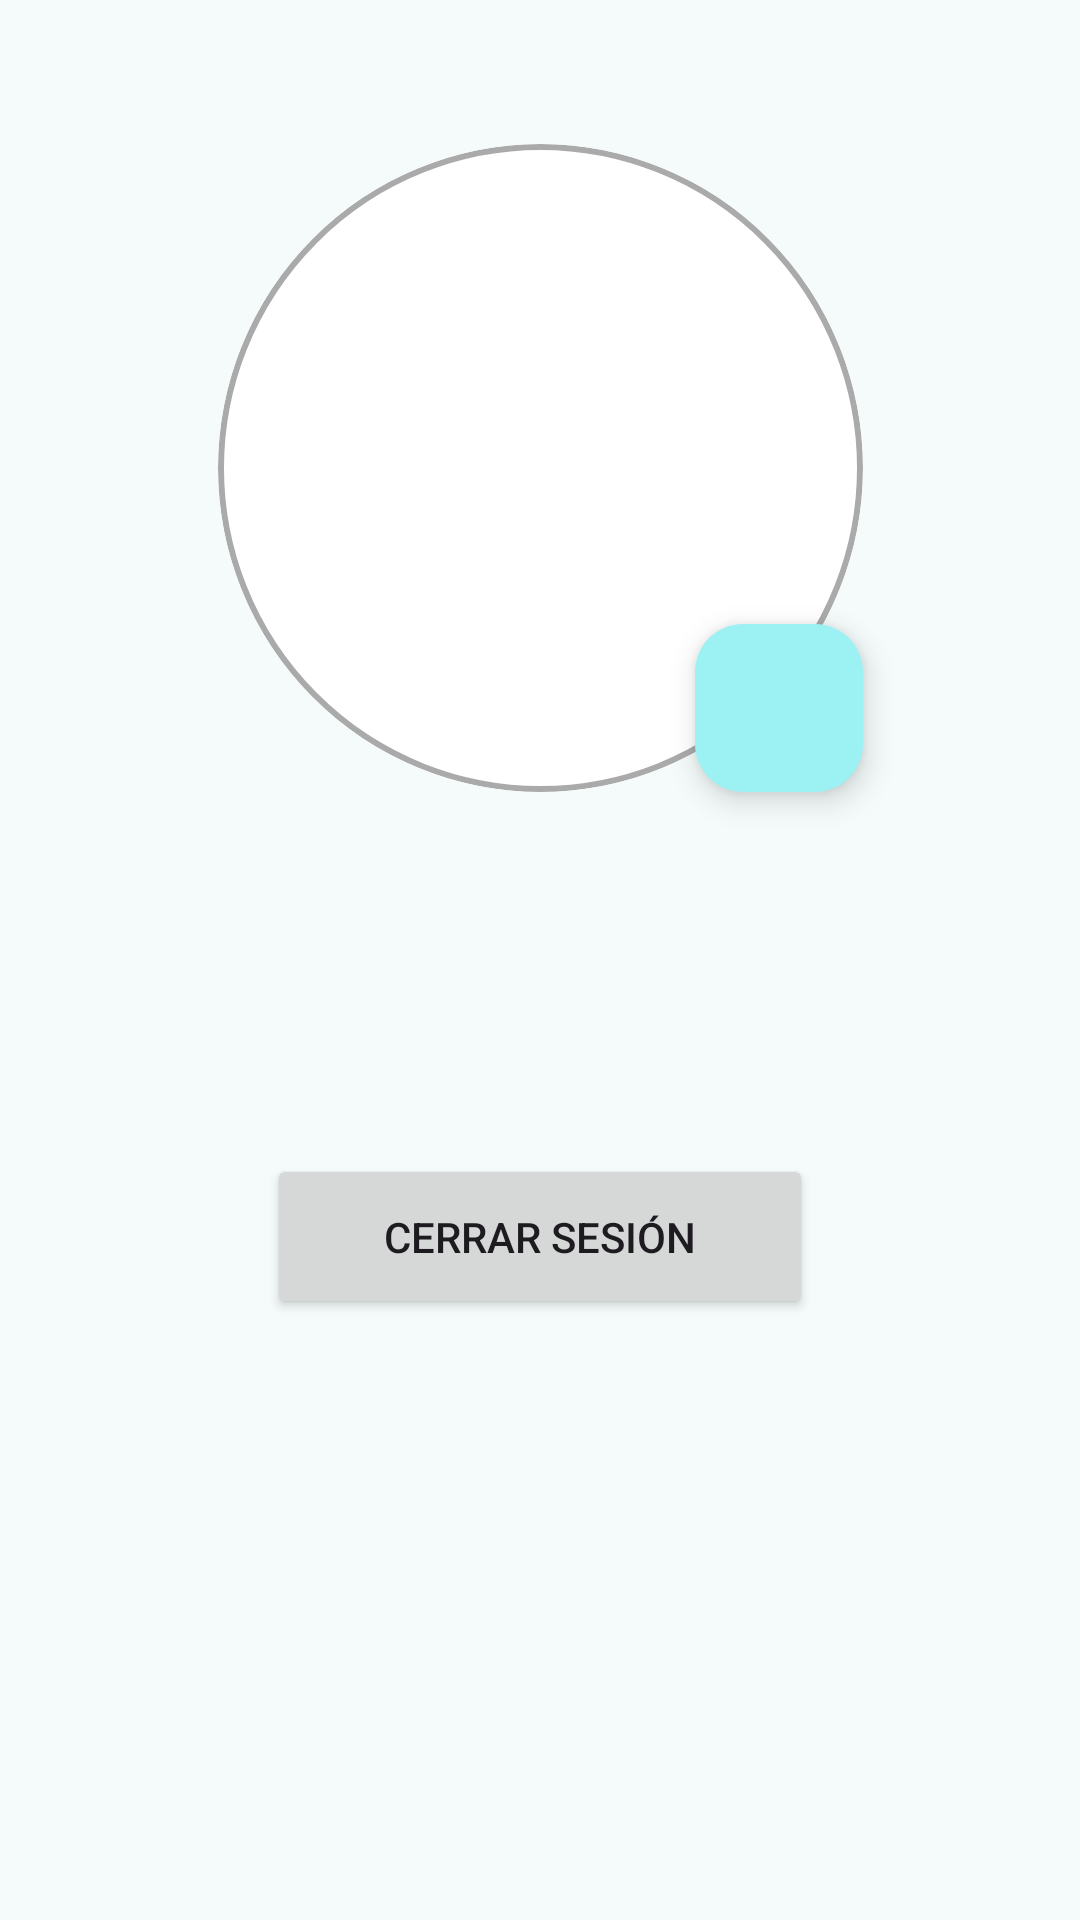

Android layout source for this screen:
<!-- AndroidManifest.xml: application theme Base.Theme.TrainingRoutine_PabloCavaz -->
<!-- res/layout/fragment_user_profile.xml -->
<androidx.constraintlayout.widget.ConstraintLayout
    xmlns:android="http://schemas.android.com/apk/res/android"
    xmlns:app="http://schemas.android.com/apk/res-auto"
    xmlns:tools="http://schemas.android.com/tools"
    android:layout_width="match_parent"
    android:layout_height="match_parent"
    android:padding="16dp">

    <ImageView
        android:id="@+id/imagenJugadorImageView2"
        android:layout_width="215dp"
        android:layout_height="216dp"
        android:layout_marginTop="32dp"
        android:background="@drawable/circle_mask"
        android:clipToOutline="true"
        android:scaleType="centerCrop"
        app:layout_constraintEnd_toEndOf="parent"
        app:layout_constraintStart_toStartOf="parent"
        app:layout_constraintTop_toTopOf="parent" />

    <TextView
        android:id="@+id/userName"
        android:layout_width="wrap_content"
        android:layout_height="wrap_content"
        android:textSize="22sp"
        android:textStyle="bold"
        android:textColor="@android:color/black"
        app:layout_constraintTop_toBottomOf="@id/imagenJugadorImageView2"
        app:layout_constraintStart_toStartOf="parent"
        app:layout_constraintEnd_toEndOf="parent"
        android:layout_marginTop="16dp" />

    <TextView
        android:id="@+id/userEmail"
        android:layout_width="wrap_content"
        android:layout_height="wrap_content"
        android:textSize="16sp"
        android:textColor="@android:color/darker_gray"
        app:layout_constraintTop_toBottomOf="@id/userName"
        app:layout_constraintStart_toStartOf="parent"
        app:layout_constraintEnd_toEndOf="parent"
        android:layout_marginTop="8dp" />

    <TextView
        android:id="@+id/userRole"
        android:layout_width="wrap_content"
        android:layout_height="wrap_content"
        android:textSize="16sp"
        android:textColor="@android:color/darker_gray"
        app:layout_constraintTop_toBottomOf="@id/userEmail"
        app:layout_constraintStart_toStartOf="parent"
        app:layout_constraintEnd_toEndOf="parent"
        android:layout_marginTop="8dp" />

    <Button
        android:id="@+id/logoutButton"
        android:text="Cerrar Sesión"
        android:layout_width="182dp"
        android:layout_height="55dp"
        android:layout_marginTop="16dp"
        app:layout_constraintEnd_toEndOf="parent"
        app:layout_constraintStart_toStartOf="parent"
        app:layout_constraintTop_toBottomOf="@id/userRole" />

    <com.google.android.material.floatingactionbutton.FloatingActionButton
        android:id="@+id/floatingActionButtonCamera"
        android:layout_width="wrap_content"
        android:layout_height="wrap_content"
        android:clickable="true"
        app:layout_constraintBottom_toBottomOf="@+id/imagenJugadorImageView2"
        app:layout_constraintEnd_toEndOf="@+id/imagenJugadorImageView2"
        app:srcCompat="@drawable/ic_camera" />
</androidx.constraintlayout.widget.ConstraintLayout>
<!-- resources referenced by this layout -->
<resources>
  <!-- drawable circle_mask (drawable) -->
  <shape xmlns:android="http://schemas.android.com/apk/res/android"
      android:shape="oval">
      <solid android:color="@android:color/white" />
      <stroke
          android:width="2dp"
          android:color="@android:color/darker_gray" />
  </shape>
  <color name="md_theme_primary">#00696C</color>
  <color name="md_theme_onPrimary">#FFFFFF</color>
  <color name="md_theme_primaryContainer">#9CF1F3</color>
  <color name="md_theme_onPrimaryContainer">#002021</color>
  <color name="md_theme_secondary">#4A6364</color>
  <color name="md_theme_onSecondary">#FFFFFF</color>
  <color name="md_theme_secondaryContainer">#CCE8E8</color>
  <color name="md_theme_onSecondaryContainer">#041F20</color>
  <color name="md_theme_tertiary">#4D5F7C</color>
  <color name="md_theme_onTertiary">#FFFFFF</color>
  <color name="md_theme_tertiaryContainer">#D5E3FF</color>
  <color name="md_theme_onTertiaryContainer">#061C36</color>
  <color name="md_theme_error">#BA1A1A</color>
  <color name="md_theme_onError">#FFFFFF</color>
  <color name="md_theme_errorContainer">#FFDAD6</color>
  <color name="md_theme_onErrorContainer">#410002</color>
  <color name="md_theme_background">#F4FBFA</color>
  <color name="md_theme_onBackground">#161D1D</color>
  <color name="md_theme_surface">#F4FBFA</color>
  <color name="md_theme_onSurface">#161D1D</color>
  <color name="md_theme_surfaceVariant">#DAE4E4</color>
  <color name="md_theme_onSurfaceVariant">#3F4949</color>
  <color name="md_theme_outline">#6F7979</color>
  <color name="md_theme_outlineVariant">#BEC8C8</color>
  <color name="md_theme_inverseSurface">#2B3232</color>
  <color name="md_theme_inverseOnSurface">#ECF2F2</color>
  <color name="md_theme_inversePrimary">#80D4D7</color>
  <color name="md_theme_primaryFixed">#9CF1F3</color>
  <color name="md_theme_onPrimaryFixed">#002021</color>
  <color name="md_theme_primaryFixedDim">#80D4D7</color>
  <color name="md_theme_onPrimaryFixedVariant">#004F51</color>
  <color name="md_theme_secondaryFixed">#CCE8E8</color>
  <color name="md_theme_onSecondaryFixed">#041F20</color>
  <color name="md_theme_secondaryFixedDim">#B0CCCC</color>
  <color name="md_theme_onSecondaryFixedVariant">#324B4C</color>
  <color name="md_theme_tertiaryFixed">#D5E3FF</color>
  <color name="md_theme_onTertiaryFixed">#061C36</color>
  <color name="md_theme_tertiaryFixedDim">#B4C7E9</color>
  <color name="md_theme_onTertiaryFixedVariant">#354863</color>
  <color name="md_theme_surfaceDim">#D5DBDB</color>
  <color name="md_theme_surfaceBright">#F4FBFA</color>
  <color name="md_theme_surfaceContainerLowest">#FFFFFF</color>
  <color name="md_theme_surfaceContainerLow">#EFF5F4</color>
  <color name="md_theme_surfaceContainer">#E9EFEF</color>
  <color name="md_theme_surfaceContainerHigh">#E3E9E9</color>
  <color name="md_theme_surfaceContainerHighest">#DDE4E3</color>
</resources>
